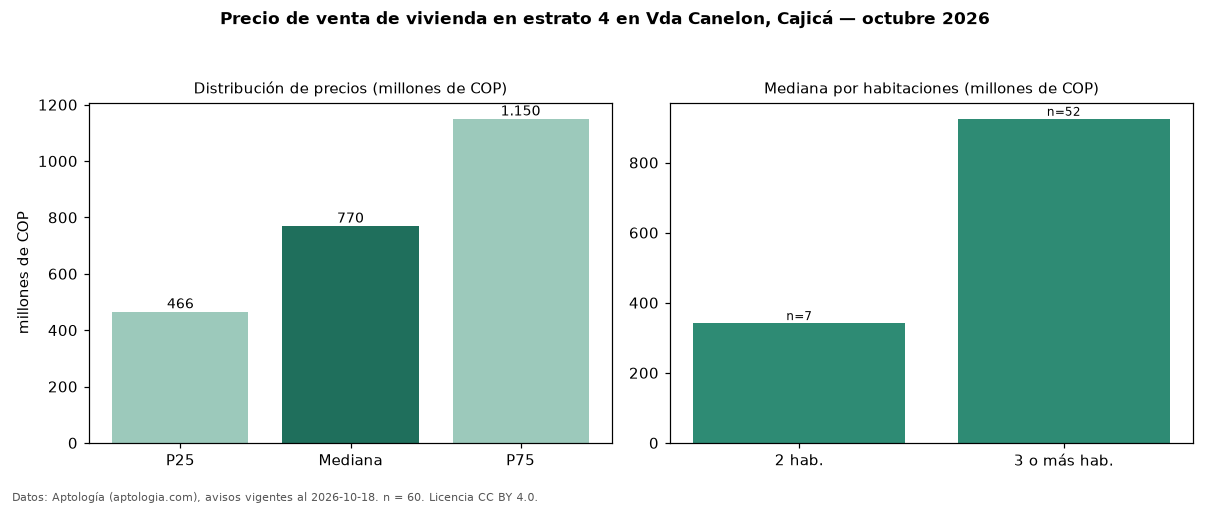

Data behind this chart, as committed beside it:
seccion, metrica, valor, moneda, n
precio, p25, 465825000, COP, 60
precio, mediana, 770000000, COP, 60
precio, p75, 1150000000, COP, 60
precio, minimo, 294900000, COP, 60
precio, maximo, 4990000000, COP, 60
m2, mediana_precio_m2, 5886644, COP, 60
m2, area_mediana_m2, 138.5, m2, 60
admin, mediana_admin_mes, 624500, COP, 42
banos, mediana_banos, 3.0, , 
parqueadero, pct_con_parqueadero, 100.0, %, 60
estrato, estrato_mas_frecuente, 4, , 60
habitaciones, 2, 342039905, COP, 7
habitaciones, 3+, 925000000, COP, 52
fuente, fecha_datos, 2026-10-18, , 
fuente, atribucion, https://www.aptologia.com/venta/cajica/v…, , 
fuente, licencia, CC BY 4.0, , 
